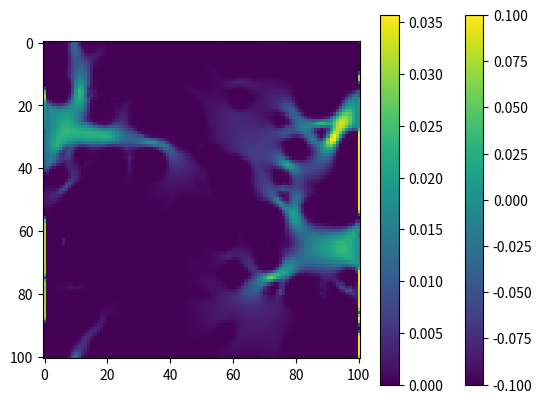

Write the Python code that produced this figure.
import numpy as np
import matplotlib.pyplot as plt

na       = 9
c        = np.array([[ 0, 0],[ 1, 0],[-1, 0],[ 0, 1],[ 0,-1],[ 1, 1],[-1,-1],[ 1,-1],[-1, 1]]) # Right to left
ai       = np.array([  0   ,   2   ,   1   ,   4   ,   3   ,   6   ,   5   ,   8   ,   7  ])
D        = 2

w0 = 4.0/9.0
w1 = 1.0/9.0
w2 = 1.0/36.0

w  =  np.array([w0,w1,w1,w1,w1,w2,w2,w2,w2])

dt = 1
dx = 1
S  = dx/dt
c1 =  1.0
c2 =  3.0/(S**2)
c3 =  9.0/(2.0*S**4)
c4 = -3.0/(2.0*S**2)

# Initialize the relaxation time
nu_f         = 0.1        # Viscosity
tau_f = nu_f * 3./(S*dt) + 0.5

nt   =  100          # Number of time steps
nx   =   101          # X-axis size
nz   =   101          # Z-axis size

# new indexes for the vectorized streaming calculations
indexes = np.zeros((na,nx*nz),dtype=int)
for a in range(na):
    xArr = (np.arange(nx) - c[a][0] + nx)%nx
    zArr = (np.arange(nz) - c[a][1] + nz)%nz
    xInd,zInd=np.meshgrid(xArr,zArr)
    indTotal = zInd*nx + xInd
    indexes[a] = indTotal.reshape(nx*nz)
    
                   
# Initialize arrays

f        = np.zeros((na,nz,nx))
f_stream = np.zeros((na,nz,nx))
f_stream1 = np.zeros((na,nz,nx))
f_stream2 = np.zeros((na,nz,nx))
f_bounce = np.zeros((na,nz,nx))
f_eq     = np.zeros((na,nz,nx))
Delta_f  = np.zeros((na,nz,nx))
solid    = np.zeros((nz,nx),dtype=bool)
Solid    = np.zeros((na,nz,nx),dtype=bool)
rho      = np.ones((nz,nx))
u        = np.zeros((D,nz,nx))
Pi       = np.zeros((D,nz,nx))
u2       = np.zeros((nz,nx))
xx       = np.arange(nx)
zz       = np.arange(nz)    
cu       = np.zeros((nz,nx))

# Initialize the density and the number densities

rho_0        = 1.0          # Density
rho     *= rho_0
rho_left=rho_0*1.1
rho_right=rho_0*0.9

#rho[nz//2,3*nx//4] = 2*rho_0

#initialize f
for a in np.arange(na):
    f[a] = rho * w[a]

indexes = np.zeros((na,nx*nz),dtype=int)
for a in range(na):
    xArr       = (np.arange(nx) - c[a][0] + nx)%nx
    zArr       = (np.arange(nz) - c[a][1] + nz)%nz
    xInd,zInd  = np.meshgrid(xArr,zArr)
    indTotal   = zInd*nx + xInd
    indexes[a] = indTotal.reshape(nx*nz)   

import random
solid = np.zeros((nx,nz))
porosityTarget=0.5; porosity=1.0
while porosity>porosityTarget:
    radius=random.random()*(nx//20+nx//30)
    xObst=int(random.random()*nx)
    zObst=int(random.random()*nz)
    for x in np.arange(nx):
        for z in np.arange(nz):
            if ((x-xObst)**2+(z-zObst)**2)<radius**2:
                solid[x,z]=1
    porosity=np.sum(1.0-solid)/(nx*nz)
plt.imshow(solid)
plt.show()

#here insert your solution


#   Set increment arrays
_x_xa_ = np.zeros((na,nx),dtype=int)
_z_za_ = np.zeros((na,nz),dtype=int)
for a in range(na):
    for x in range(nx):
        x_xa = (x - c[a][0] + nx)%nx
        _x_xa_[a][x] = x_xa
    for z in range(nz):
        z_za = (z - c[a][1] + nz)%nz
        _z_za_[a][z] = z_za

for a in np.arange(na):
    for z in np.arange(nz):
        for x in np.arange(nx):
            if solid[_z_za_[a][z]][_x_xa_[a][x]]:
                Solid[a][z][x] = 1
            else:
                Solid[a][z][x] = 0          

# Initialize the density, velocity and solid boolean
#f[0:na] = 1
u2 = np.einsum('ijk,ijk->jk', u, u)
for a in np.arange(na):
    f[a] = rho * w[a]
    cu = np.einsum('i,ijk->jk', c[a], u)
    for d in np.arange(D):
        f[a] += w[a]*(c2*c[a][d]*u[d] + c3*cu**2 + c4*u2)

myimg = plt.imshow(u2);plt.colorbar()

for t in np.arange(nt+1):
    
    #periodic BC for f
    #f[0:na,0:nz,0] = f[0:na,0:nz,-2]
    #f[0:na,0:nz,-1] = f[0:na,0:nz,1]

    for a in np.arange(na):
        f[a,0:nz,0]=rho_left*w[a]
        f[a,0:nz,-1]=rho_right*w[a]

    #streaing step    
    for a in np.arange(na): # Left  to right
        f_new = f[a].reshape(nx*nz)[indexes[a]]
        f_bounce = f[ai[a]]  #bounce back           
        f_stream[a] = Solid[a]*f_bounce + (1-Solid[a])*f_new.reshape(nz,nx)
    f = f_stream.copy()

#   Macroscopic properties
    rho = np.sum(f,axis=0)
    Pi = np.einsum('azx,ad->dzx',f,c)
    u[0:D]=Pi[0:D]/rho

#   Equilibrium distribution
    u2 = u[0]*u[0]+u[1]*u[1] #alternatives: np.einsum('ijk,ijk->jk', u, u) or np.linalg.norm(u,axis=0)**2
    for a in np.arange(na):
        cu = c[a][0]*u[0] + c[a][1]*u[1] #alternative: np.einsum('j,jkl->kl',c[a],u) #
        f_eq[a] = rho * w[a] * (c1 + c2*cu + c3*cu**2 + c4*u2)

#   Collision term
    Delta_f = (f_eq - f)/tau_f
    f += Delta_f

#let's plot the solution
myimg = plt.imshow(np.sqrt(u2));plt.colorbar()
plt.show() 

# here write your solution. copy and past the loop and modify it in order to measure these quantities. 
# Can you plot the results?


# here write your solution, for example with
# rho[nz//2,3*nx//4] = 2*rho_0


